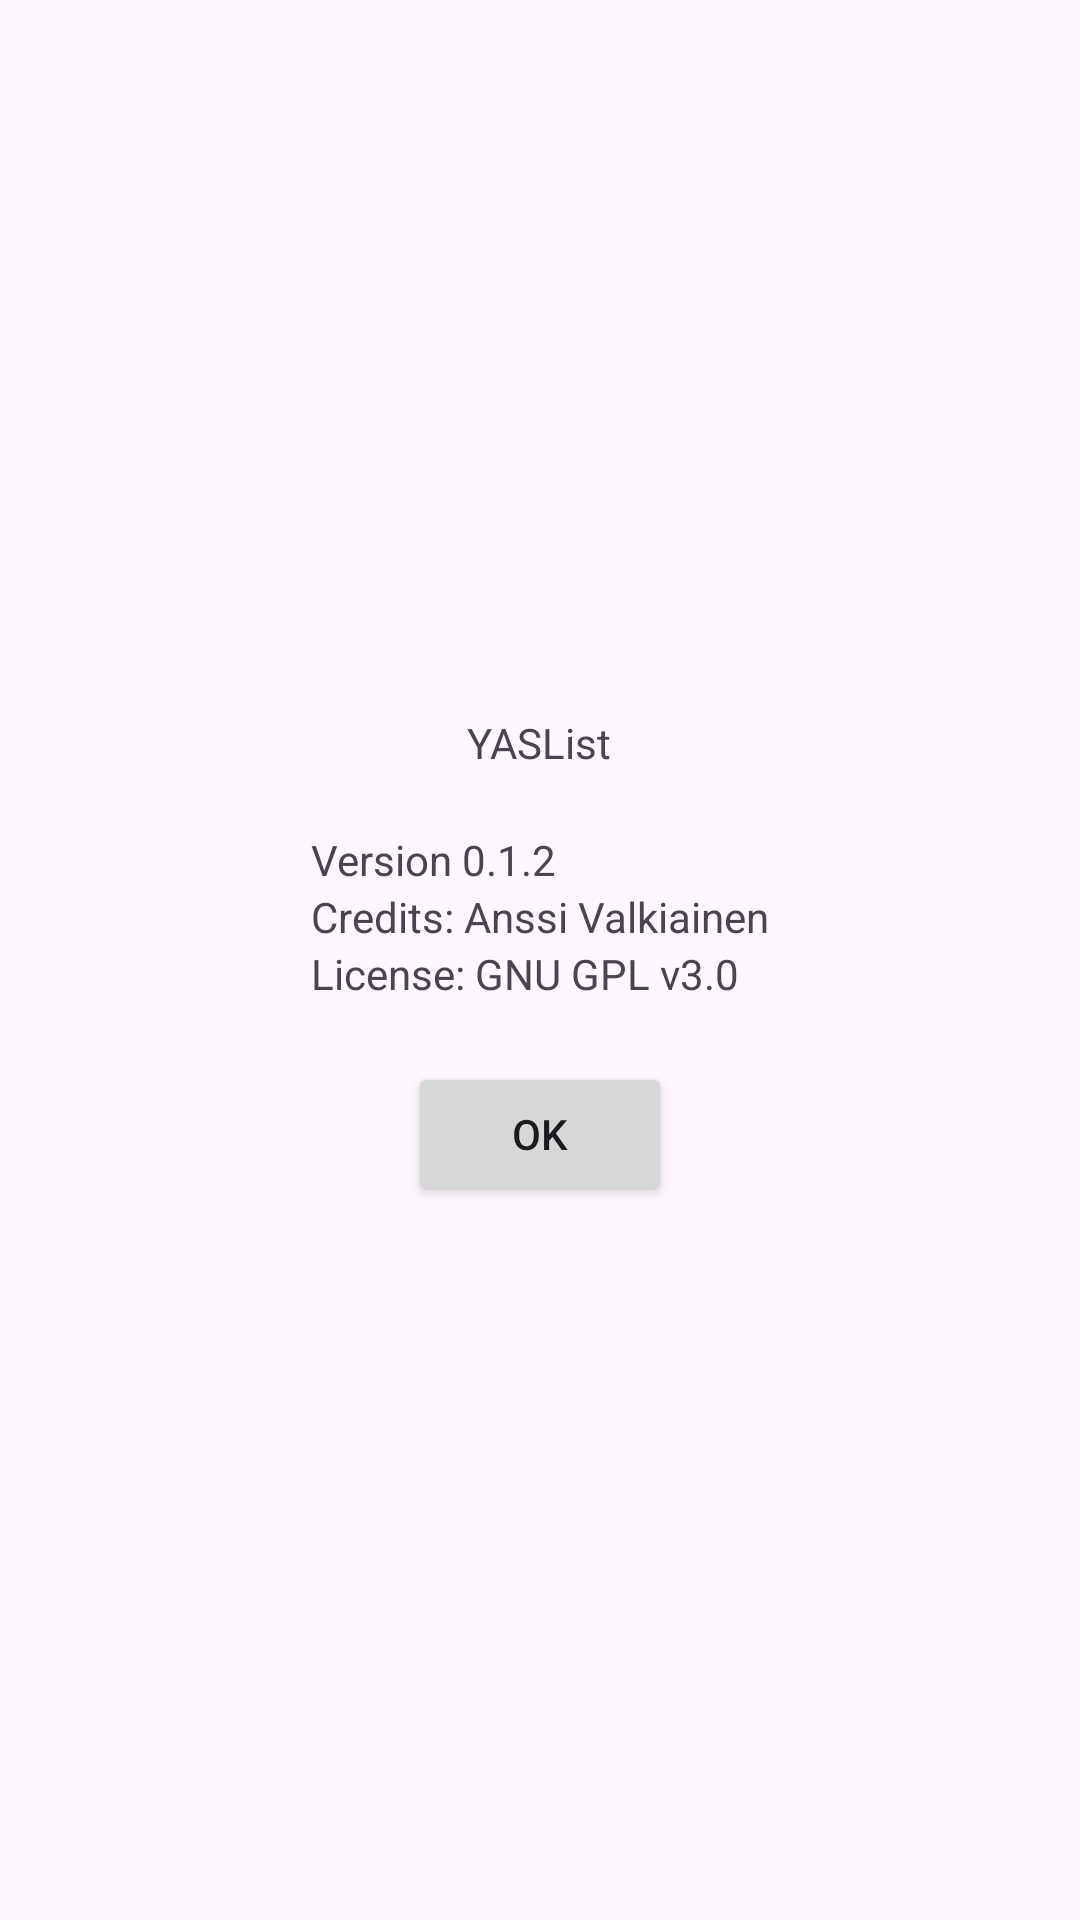

Layout XML and referenced resources for this Android screen:
<!-- AndroidManifest.xml: application theme Theme.BYList2 -->
<!-- res/layout/dialog_about.xml -->
<?xml version="1.0" encoding="utf-8"?>
<androidx.constraintlayout.widget.ConstraintLayout xmlns:android="http://schemas.android.com/apk/res/android"
    xmlns:app="http://schemas.android.com/apk/res-auto"
    xmlns:tools="http://schemas.android.com/tools"
    android:layout_width="match_parent"
    android:layout_height="match_parent">

    <LinearLayout
        android:layout_width="wrap_content"
        android:layout_height="wrap_content"
        android:orientation="vertical"
        app:layout_constraintStart_toStartOf="parent"
        app:layout_constraintEnd_toEndOf="parent"
        app:layout_constraintTop_toTopOf="parent"
        app:layout_constraintBottom_toBottomOf="parent"
        app:layout_constraintHorizontal_bias="0.5"
        app:layout_constraintVertical_bias="0.5"
        android:layout_marginStart="20dp"
        android:layout_marginTop="20dp"
        android:layout_marginEnd="20dp"
        android:layout_marginBottom="20dp">

        <TextView
            android:id="@+id/textView4"
            android:layout_width="wrap_content"
            android:layout_height="wrap_content"
            android:layout_gravity="center"
            android:text="YASList" />

        <Space
            android:layout_width="match_parent"
            android:layout_height="20dp" />

        <TextView
            android:id="@+id/textView3"
            android:layout_width="wrap_content"
            android:layout_height="wrap_content"
            android:text="Version 0.1.2" />

        <TextView
            android:id="@+id/textView2"
            android:layout_width="wrap_content"
            android:layout_height="wrap_content"
            android:text="Credits: Anssi Valkiainen" />

        <TextView
            android:id="@+id/textView"
            android:layout_width="wrap_content"
            android:layout_height="wrap_content"
            android:text="License: GNU GPL v3.0" />

        <Space
            android:layout_width="match_parent"
            android:layout_height="20dp" />

        <Button
            android:id="@+id/button_ok"
            android:layout_width="wrap_content"
            android:layout_height="wrap_content"
            android:layout_gravity="center"
            android:text="Ok" />
    </LinearLayout>

</androidx.constraintlayout.widget.ConstraintLayout>
<!-- resources referenced by this layout -->
<resources>
  <style name="Theme.BYList2" parent="Base.Theme.BYList2" />
  <style name="Base.Theme.BYList2" parent="Theme.Material3.DayNight.NoActionBar">
          
          
      </style>
</resources>
